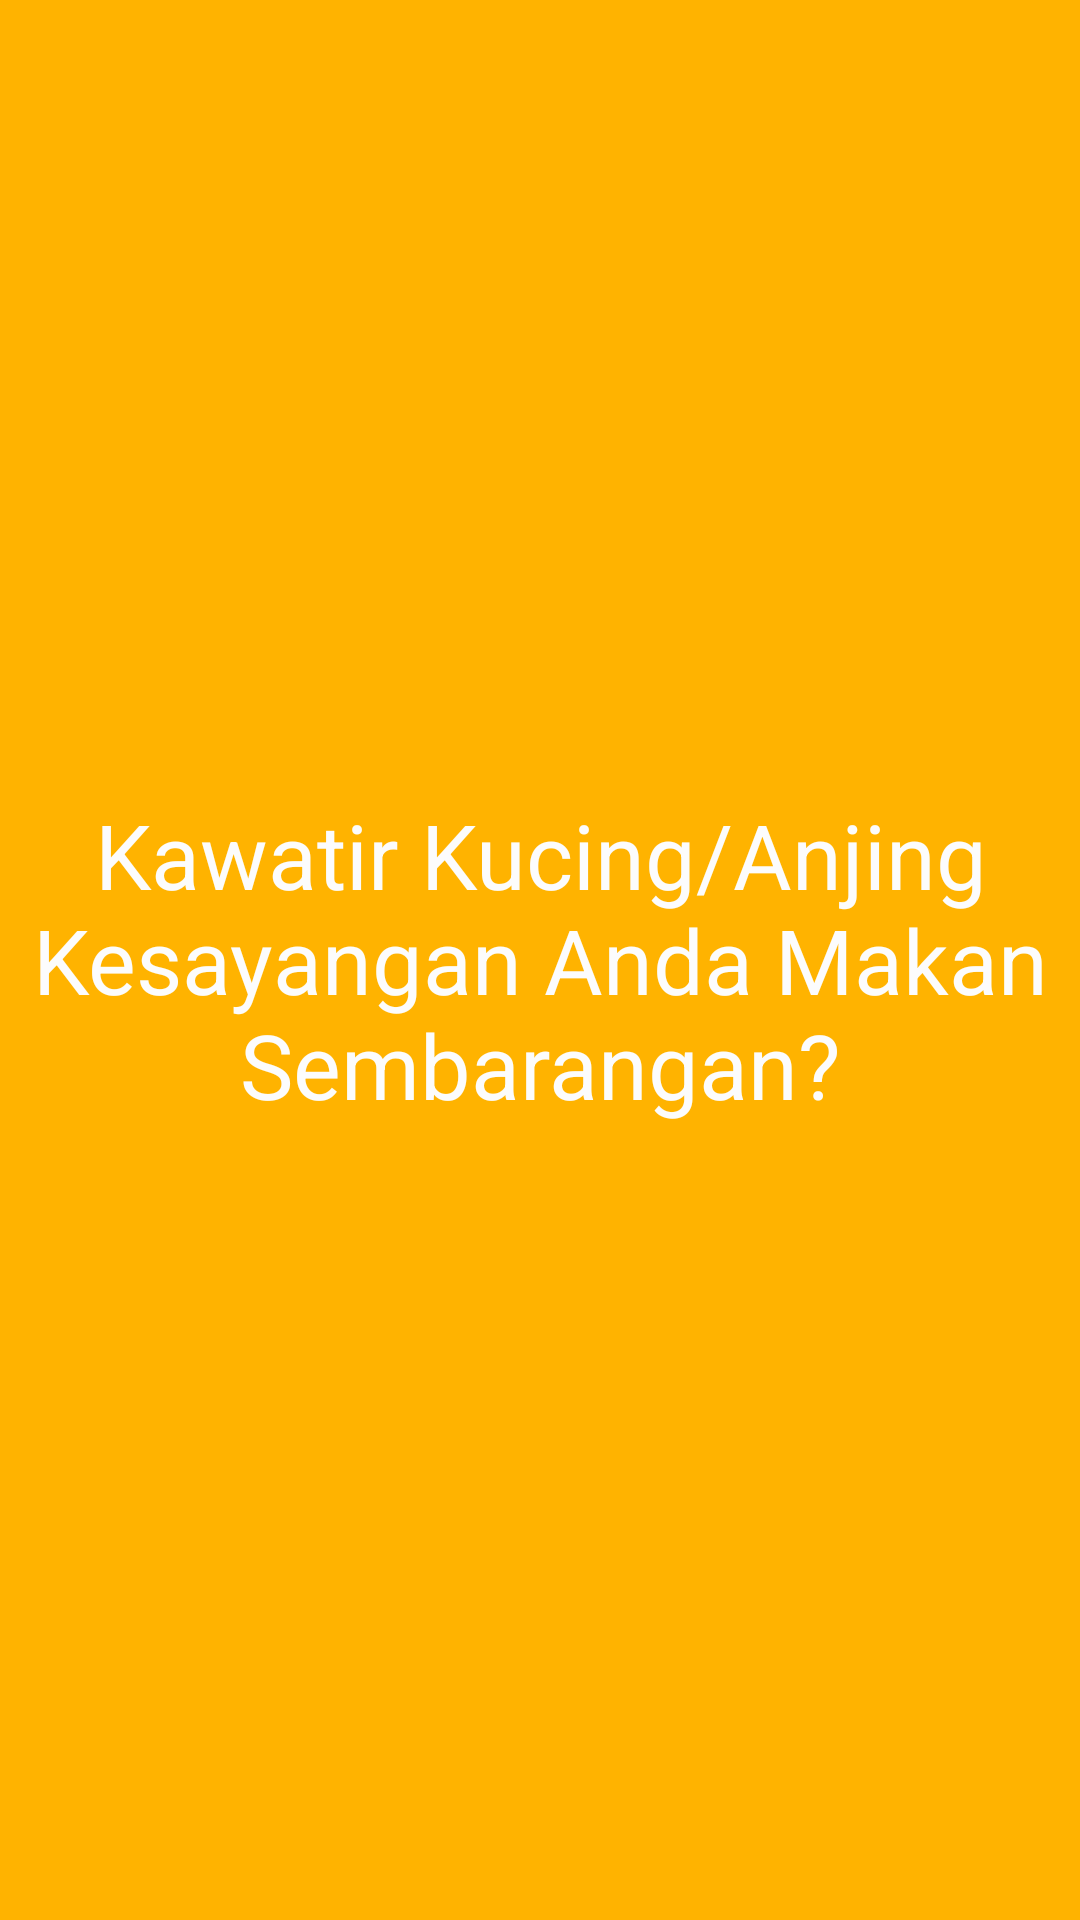

The Android layout XML behind this screen, and the referenced resources:
<!-- AndroidManifest.xml: application theme AppTheme -->
<!-- res/layout/background_3.xml -->
<?xml version="1.0" encoding="utf-8"?>
<LinearLayout xmlns:android="http://schemas.android.com/apk/res/android"
    android:background="@color/yellow"
    android:orientation="vertical"
    android:id="@+id/bg_3"
    android:layout_width="match_parent"
    android:layout_height="match_parent">


    <TextView
        android:gravity="center"
        android:textSize="30dp"
        android:textColor="@color/White"
        android:text="Kawatir Kucing/Anjing Kesayangan Anda Makan Sembarangan?"
        android:layout_width="match_parent"
        android:layout_height="match_parent" />

</LinearLayout>
<!-- resources referenced by this layout -->
<resources>
  <color name="White">#fcfcfc</color>
  <color name="yellow">#ffb300</color>
  <style name="AppTheme" parent="Theme.AppCompat.Light.DarkActionBar">
          
          <item name="colorPrimary">@color/colorPrimary</item>
          <item name="colorPrimaryDark">@color/colorPrimaryDark</item>
          <item name="colorAccent">@color/colorAccent</item>
      </style>
  <color name="colorPrimary">#b5703f</color>
  <color name="colorPrimaryDark">#9f7330</color>
  <color name="colorAccent">#ff9c40</color>
</resources>
